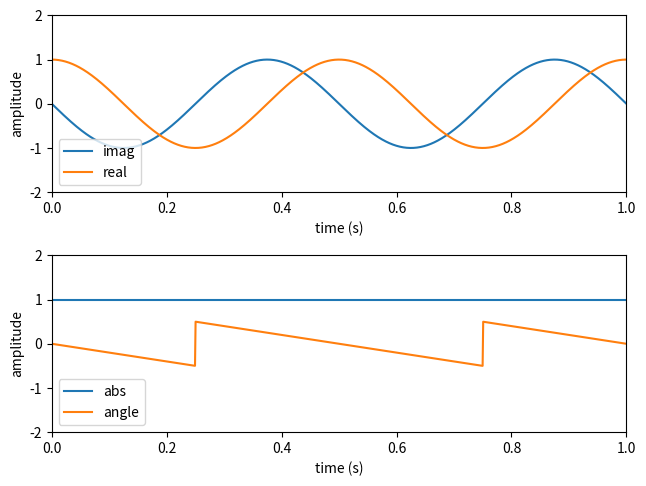

Reproduce this figure in Python.
# -*- coding: utf-8 -*-

import numpy as np
import matplotlib.pyplot as plt

#------------------------------------------------------------------------------
# Function, main()
#------------------------------------------------------------------------------
def L05_main():
    
    # sampling parameters
    fs = 1000   # sampling rate, in Hz
    T  = 1      # duration, in seconds
    N  = T * fs # duration, in samples
    
    # signal parameters
    A = 1 # signal amplitude
    f = 2 # signal frequency, in Hz
    
    # time variable
    t = np.linspace(0, T, N)
    
    # signal
    z = A * np.exp(-1j * 2 * np.pi * f * t)
    x = np.imag(z)
    y = np.real(z)
    a = np.abs(z)
    p = np.angle(z) / (2 * np.pi)
    
    # plot
    plt.subplot(2, 1, 1)
    plt.plot(t, x)
    plt.plot(t, y)
    plt.xlim(0, T)
    plt.ylim(-2, 2)
    plt.xlabel('time (s)')
    plt.ylabel('amplitude') 
    plt.legend(['imag', 'real'], loc='lower left')
    
    plt.subplot(2, 1, 2)
    plt.plot(t, a)
    plt.plot(t, p)
    plt.xlim(0, T)
    plt.ylim(-2, 2)
    plt.xlabel('time (s)')
    plt.ylabel('amplitude') 
    plt.legend(['abs', 'angle'], loc='lower left')
    
    plt.tight_layout(pad=0.5, w_pad=0.5, h_pad=1.0)
    
#------------------------------------------------------------------------------
if __name__ == '__main__':
    L05_main()
